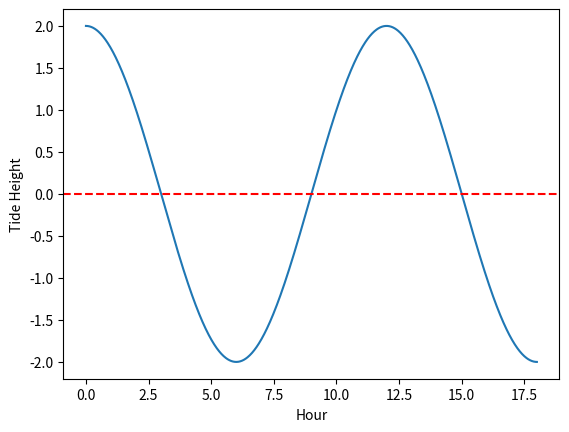

Reproduce this figure in Python.
import matplotlib.pyplot as plt
import numpy as np


x = np.linspace(0, 18, 1000)
y_vals = 2 * np.cos(2 * np.pi * x / 12)


plt.plot(x, y_vals)
plt.xlabel('Hour')
plt.ylabel('Tide Height')
plt.axhline(y=0, color='red', linestyle='--')
plt.show()
